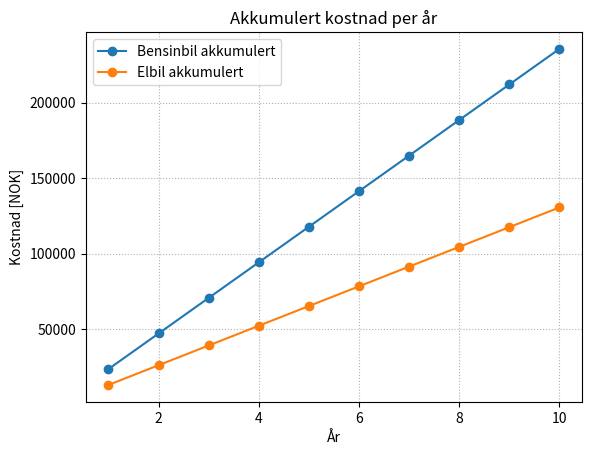

Write the Python code that produced this figure.
"""
Arbeidskrav1
Sist redigert 25.09.22
[redacted]

Verktøy regner ut årlige utgifter for elbil og bensinbil, 
samt plotter dette i en graf
"""
import numpy as np
import matplotlib.pyplot as plt

km=10000 #antall årlige kjørte km [km]
avg=8.38 #Trafikkforsikringsavgift for bil [NOK/dag]

#bensinbil
f_b=7500 #årlig forsikringspris for bensinbil [NOK/år]
bom_b=0.3 #bomavgift bensinbil [nok/km]
d_b=1.0 #drivstoff kostnad bensinbil [NOK/km]

#elbil
f_el=5000 #årlig forsikringspris for el-bil [NOK/år]
s=2.0 #strømkostnad [NOK/kWh]
f_el_forbruk=0.2 #drivstoff forbruk elbil [kWh/km]
d_el=f_el_forbruk*s #drivstoff kostnad elbil [NOK/km]
bom_el=0.1 #bomavgift bensinbil [nok/km]

#beregning av årlige kostnader
tot_b_per_ar=avg*365 + f_b + bom_b*km + d_b*km #årlige avgifter bensinbil [NOK]
tot_el_per_ar=avg*365 + f_el + bom_el*km + d_el*km #årlige avgifter bensinbil [NOK]

#lager array for akkumulerte kostnader
ar=np.array([1, 2, 3, 4, 5, 6, 7, 8, 9, 10]) #år nr
tot_b = np.full_like(ar, tot_b_per_ar, dtype=float)
tot_el = np.full_like(ar, tot_el_per_ar, dtype=float)
akk_b = np.cumsum(tot_b)
akk_el = np.cumsum(tot_el) 

# plot
plt.figure()
plt.plot(ar, akk_b, marker="o", label="Bensinbil akkumulert")
plt.plot(ar, akk_el, marker="o", label="Elbil akkumulert")
plt.title("Akkumulert kostnad per år")
plt.xlabel("År")
plt.ylabel("Kostnad [NOK]")
plt.grid(True, linestyle=":")
plt.legend()
plt.show()            